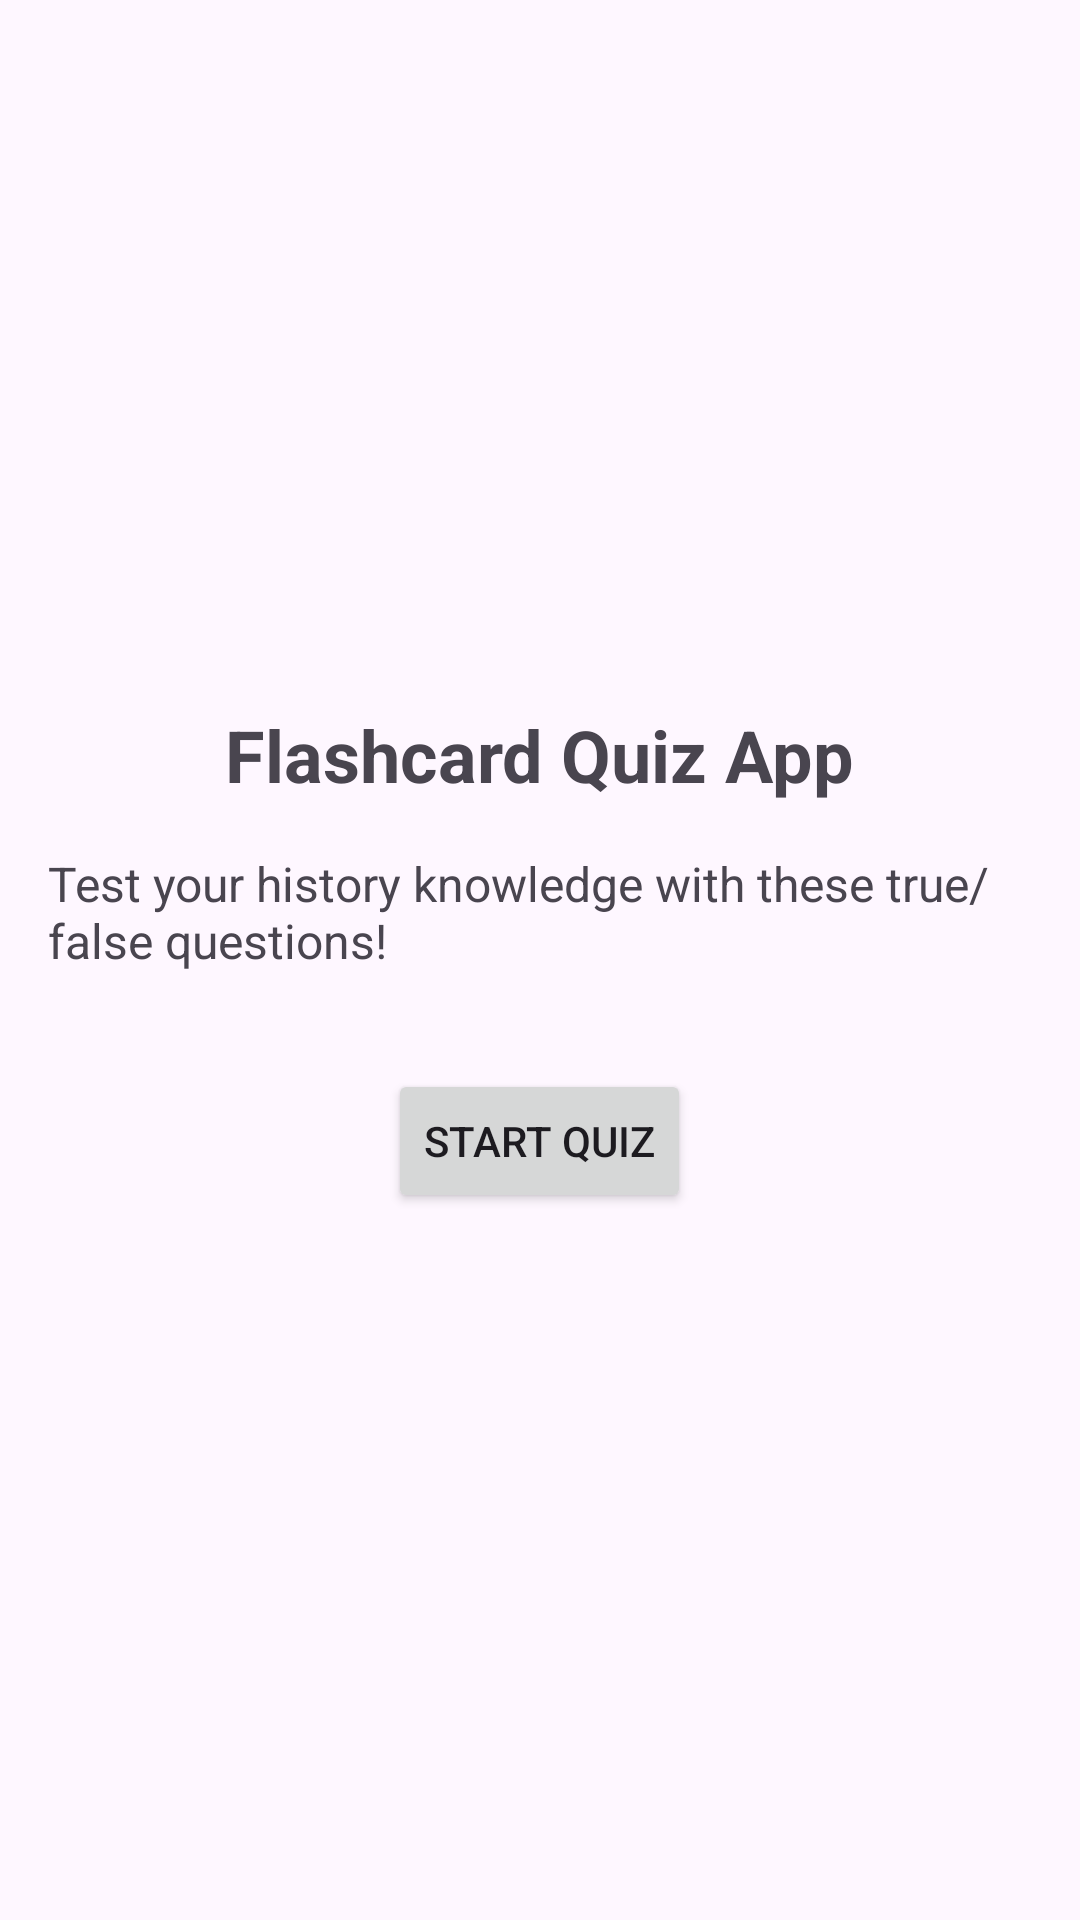

Android layout source for this screen:
<!-- AndroidManifest.xml: application theme Theme.HistoryFlashQuiz -->
<!-- res/layout/activity_main.xml -->
<?xml version="1.0" encoding="utf-8"?>
<LinearLayout xmlns:android="http://schemas.android.com/apk/res/android"
    android:layout_width="match_parent"
    android:layout_height="match_parent"
    android:orientation="vertical"
    android:gravity="center"
    android:padding="16dp">

    <TextView
        android:layout_width="wrap_content"
        android:layout_height="wrap_content"
        android:text="Flashcard Quiz App"
        android:textSize="24sp"
        android:textStyle="bold"/>

    <TextView
        android:layout_width="wrap_content"
        android:layout_height="wrap_content"
        android:text="Test your history knowledge with these true/false questions!"
        android:textSize="16sp"
        android:layout_marginTop="16dp"/>

    <Button
        android:id="@+id/startButton"
        android:layout_width="wrap_content"
        android:layout_height="wrap_content"
        android:text="Start Quiz"
        android:layout_marginTop="32dp"/>
</LinearLayout>
<!-- resources referenced by this layout -->
<resources>
  <style name="Theme.HistoryFlashQuiz" parent="Base.Theme.HistoryFlashQuiz" />
  <style name="Base.Theme.HistoryFlashQuiz" parent="Theme.Material3.DayNight.NoActionBar">
          
          
      </style>
</resources>
